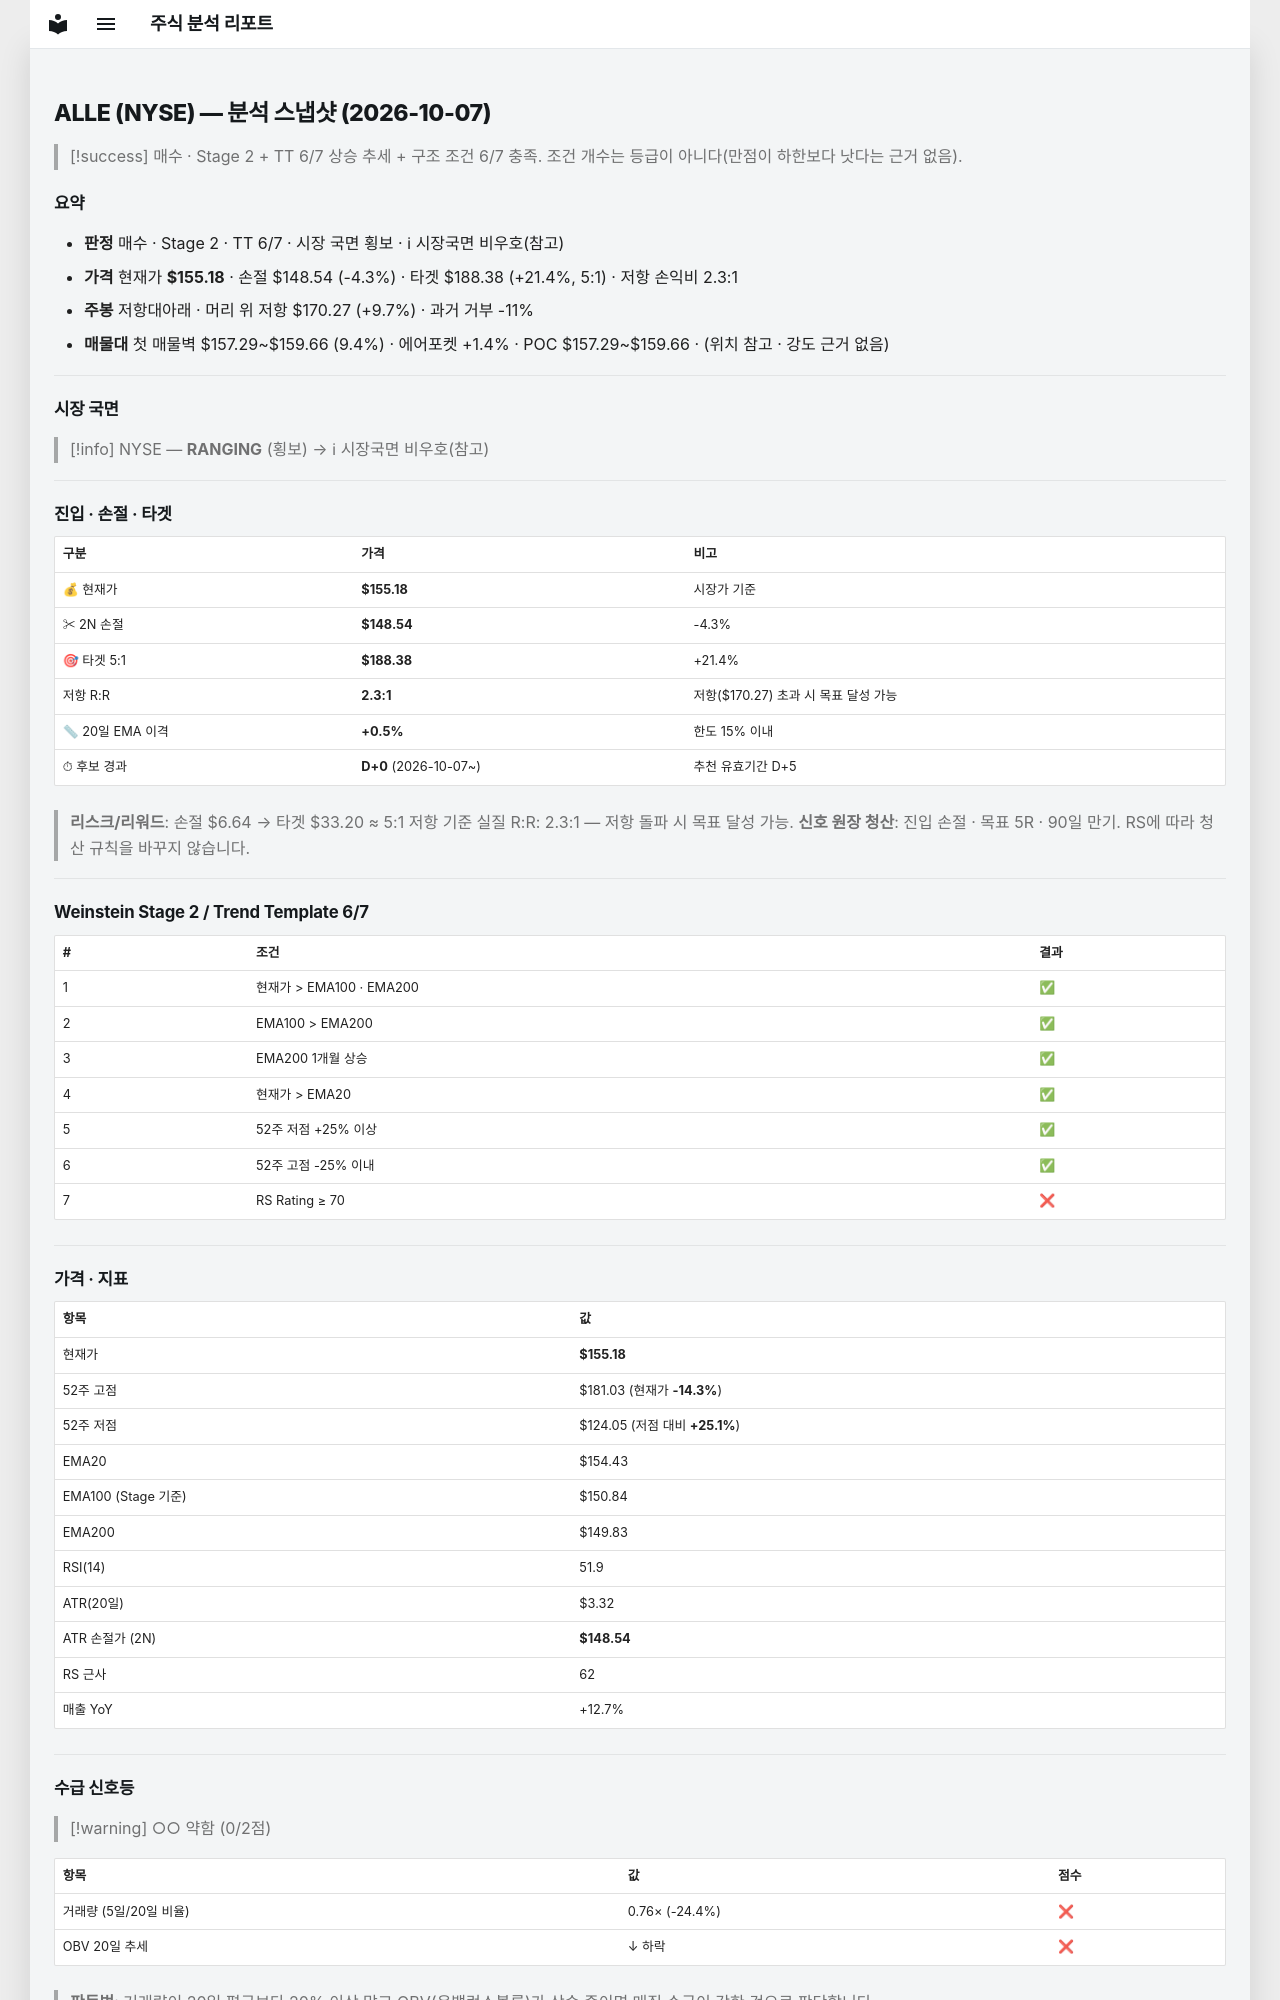

repository: soloandco/stock-reports · page: snapshots/ALLE-2026-10-07/index.html · generator: mkdocs

---
type: analysis-snapshot
title: ALLE 분석 스냅샷
ticker: ALLE
market: NYSE
created: 2026-10-07
updated: 2026-10-07
bar-date: 2026-10-06
verdict: 매수관찰
real-rr: 2.27
sma50-gap-pct: 0.5
candidate-days: 0
candidate-since: 2026-10-07
weekly-position: 저항대아래
weekly-overhead-price: 170.27
weekly-overhead-pct: 9.7
stage: 2
trend-template-score: 6
tt-max: 7
ma-set: ema-20-100-200
price: 155.17999267578125
stop-price: 148.53951482571657
market-regime: RANGING
supply-demand-score: 0/2
supply-demand-label: 약함
status: tracking
tags:
  - stock-agent
  - watchlist
  - ALLE
  - analysis
related:
  - "[[analysis-template]]"
---

# ALLE (NYSE) — 분석 스냅샷 (2026-10-07)

> [!success] 매수 · Stage 2 + TT 6/7
> 상승 추세 + 구조 조건 6/7 충족. 조건 개수는 등급이 아니다(만점이 하한보다 낫다는 근거 없음).

## 요약

- **판정** 매수 · Stage 2 · TT 6/7 · 시장 국면 횡보 · ℹ 시장국면 비우호(참고)
- **가격** 현재가 **$155.18** · 손절 $148.54 (-4.3%) · 타겟 $188.38 (+21.4%, 5:1) · 저항 손익비 2.3:1
- **주봉** 저항대아래 · 머리 위 저항 $170.27 (+9.7%) · 과거 거부 -11%
- **매물대** 첫 매물벽 $157.29~$159.66 (9.4%) · 에어포켓 +1.4% · POC $157.29~$159.66 · (위치 참고 · 강도 근거 없음)

---

## 시장 국면

> [!info] NYSE — **RANGING** (횡보) → ℹ 시장국면 비우호(참고)

---

## 진입 · 손절 · 타겟

| 구분 | 가격 | 비고 |
|------|------|------|
| 💰 현재가 | **$155.18** | 시장가 기준 |
| ✂ 2N 손절 | **$148.54** | -4.3% |
| 🎯 타겟 5:1 | **$188.38** | +21.4% |
| 저항 R:R | **2.3:1** | 저항($170.27) 초과 시 목표 달성 가능 |
| 📏 20일 EMA 이격 | **+0.5%** | 한도 15% 이내 |
| ⏱ 후보 경과 | **D+0** (2026-10-07~) | 추천 유효기간 D+5 |

> **리스크/리워드**: 손절 $6.64 → 타겟 $33.20 ≈ 5:1
> 저항 기준 실질 R:R: 2.3:1 — 저항 돌파 시 목표 달성 가능.
> **신호 원장 청산**: 진입 손절 · 목표 5R · 90일 만기. RS에 따라 청산 규칙을 바꾸지 않습니다.

---

## Weinstein Stage 2 / Trend Template 6/7

| # | 조건 | 결과 |
|---|------|------|
| 1 | 현재가 > EMA100 · EMA200 | ✅ |
| 2 | EMA100 > EMA200 | ✅ |
| 3 | EMA200 1개월 상승 | ✅ |
| 4 | 현재가 > EMA20 | ✅ |
| 5 | 52주 저점 +25% 이상 | ✅ |
| 6 | 52주 고점 -25% 이내 | ✅ |
| 7 | RS Rating ≥ 70 | ❌ |

---

## 가격 · 지표

| 항목 | 값 |
|------|---|
| 현재가 | **$155.18** |
| 52주 고점 | $181.03 (현재가 **-14.3%**) |
| 52주 저점 | $124.05 (저점 대비 **+25.1%**) |
| EMA20 | $154.43 |
| EMA100 (Stage 기준) | $150.84 |
| EMA200 | $149.83 |
| RSI(14) | 51.9 |
| ATR(20일) | $3.32 |
| ATR 손절가 (2N) | **$148.54** |
| RS 근사 | 62 |
| 매출 YoY | +12.7% |

---
## 수급 신호등

> [!warning] ○○ 약함 (0/2점)

| 항목 | 값 | 점수 |
|------|------|------|
| 거래량 (5일/20일 비율) | 0.76× (-24.4%) | ❌ |
| OBV 20일 추세 | ↓ 하락 | ❌ |

> **판독법**: 거래량이 20일 평균보다 20% 이상 많고 OBV(온밸런스볼륨)가 상승 중이면 매집 수급이 강한 것으로 판단합니다.

---
